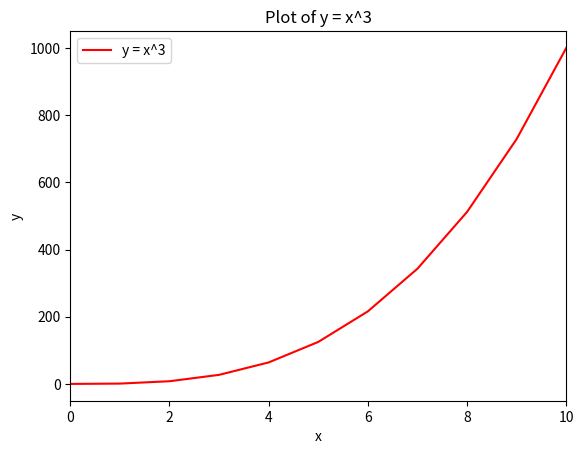

Here is the Python script that generated this plot:
#!/usr/bin/env python3
import numpy as np
import matplotlib.pyplot as plt

y = np.arange(0, 11) ** 3

# Plot y as a solid red line
plt.plot(np.arange(0, 11), y, 'r-', label='y = x^3')

# Set the x-axis range
plt.xlim(0, 10)

# Add labels and title (optional)
plt.xlabel('x')
plt.ylabel('y')
plt.title('Plot of y = x^3')

# Show legend
plt.legend()

# Display the plot
plt.show()
